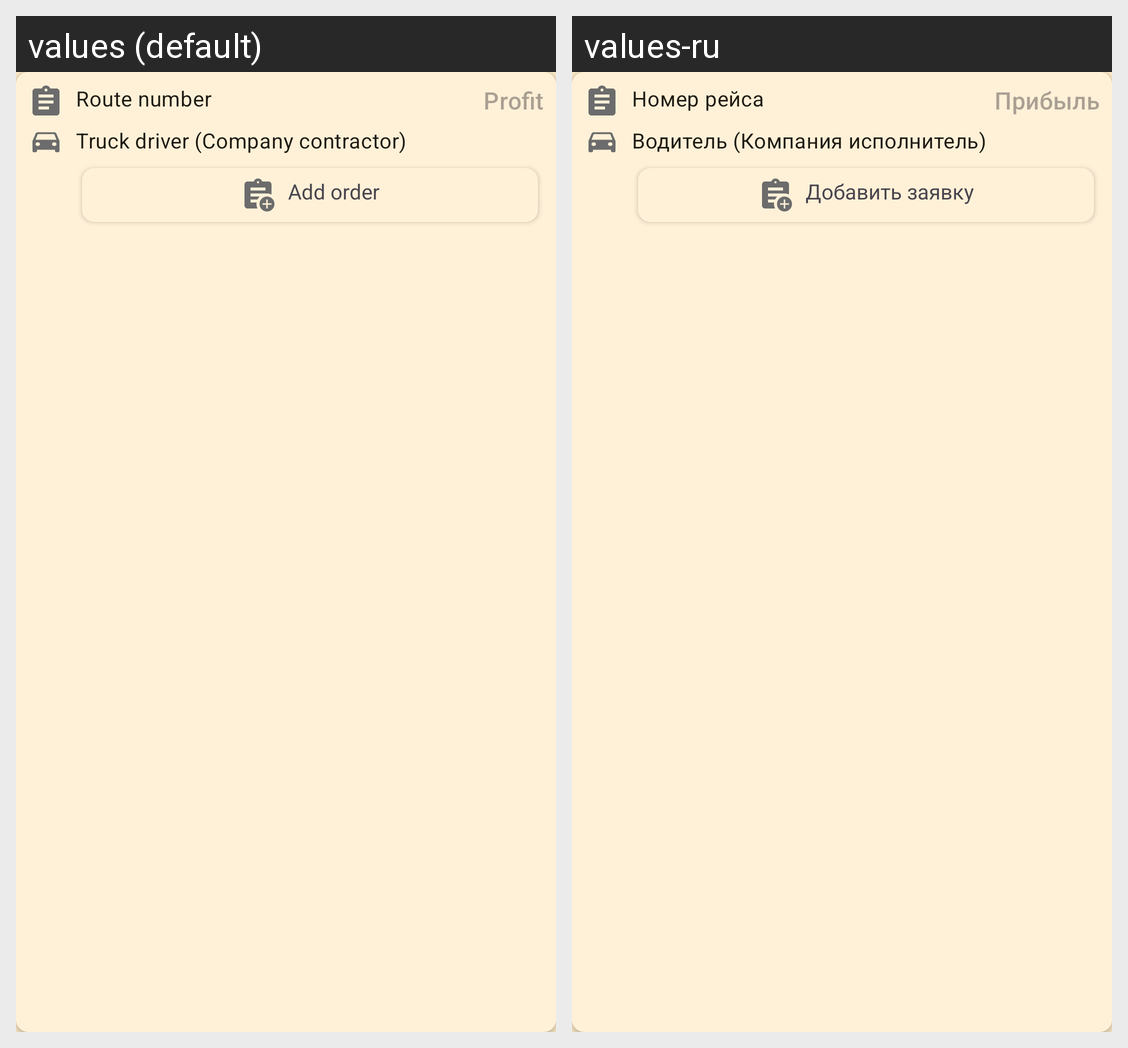

Translations of the strings shown on this Android screen, per locale in the grid:
Android screen res/layout/route_nested_orders_item.xml rendered under 2 locales, left to right: values (default), values-ru. Device: Nexus 5 (rendered at 1080×1920; each locale shown at half size, 540×960, under a caption strip naming it); theme AppTheme.
Strings drawn on this screen, with the default value and each locale's value (text and hints the layout hard-codes, and strings that could not be matched under every locale, appear in the picture but are not listed):

profit
  values: Profit
  values-ru: Прибыль

route_number
  values: Route number
  values-ru: Номер рейса

truck_driver_company_contractor
  values: Truck driver (Company contractor)
  values-ru: Водитель (Компания исполнитель)

add_order
  values: Add order
  values-ru: Добавить заявку
